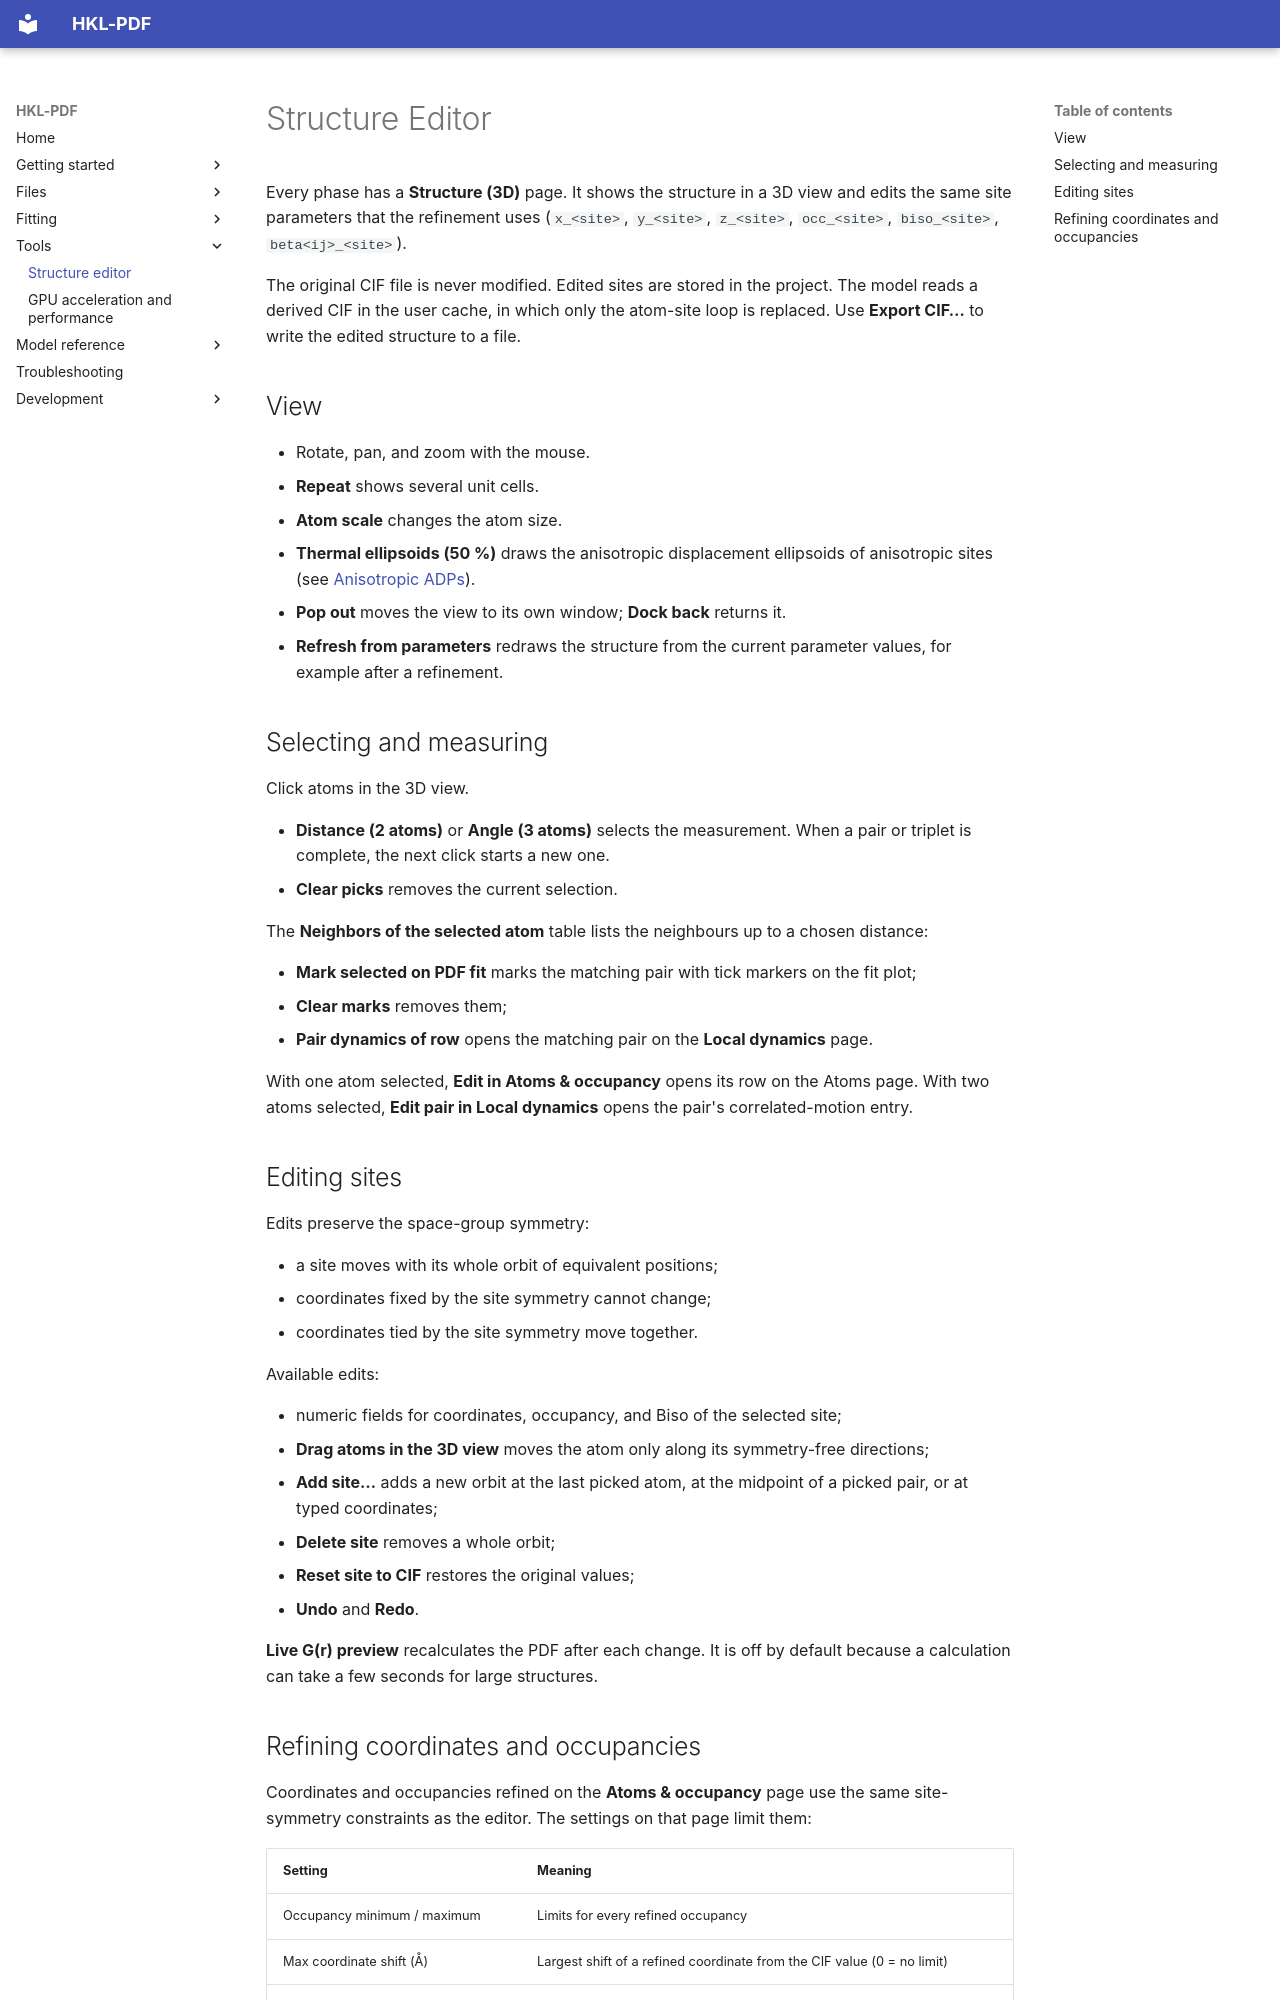

repository: MalaguttiMarcelo/HKL-PDF · page: structure-editor/index.html · generator: mkdocs

# Structure Editor

Every phase has a **Structure (3D)** page. It shows the structure in a 3D
view and edits the same site parameters that the refinement uses
(`x_<site>`, `y_<site>`, `z_<site>`, `occ_<site>`, `biso_<site>`,
`beta<ij>_<site>`).

The original CIF file is never modified. Edited sites are stored in the
project. The model reads a derived CIF in the user cache, in which only the
atom-site loop is replaced. Use **Export CIF…** to write the edited
structure to a file.

## View

- Rotate, pan, and zoom with the mouse.
- **Repeat** shows several unit cells.
- **Atom scale** changes the atom size.
- **Thermal ellipsoids (50 %)** draws the anisotropic displacement
  ellipsoids of anisotropic sites (see [Anisotropic ADPs](adp.md)).
- **Pop out** moves the view to its own window; **Dock back** returns it.
- **Refresh from parameters** redraws the structure from the current
  parameter values, for example after a refinement.

## Selecting and measuring

Click atoms in the 3D view.

- **Distance (2 atoms)** or **Angle (3 atoms)** selects the measurement.
  When a pair or triplet is complete, the next click starts a new one.
- **Clear picks** removes the current selection.

The **Neighbors of the selected atom** table lists the neighbours up to a
chosen distance:

- **Mark selected on PDF fit** marks the matching pair with tick markers on
  the fit plot;
- **Clear marks** removes them;
- **Pair dynamics of row** opens the matching pair on the
  **Local dynamics** page.

With one atom selected, **Edit in Atoms & occupancy** opens its row on the
Atoms page. With two atoms selected, **Edit pair in Local dynamics** opens
the pair's correlated-motion entry.

## Editing sites

Edits preserve the space-group symmetry:

- a site moves with its whole orbit of equivalent positions;
- coordinates fixed by the site symmetry cannot change;
- coordinates tied by the site symmetry move together.

Available edits:

- numeric fields for coordinates, occupancy, and Biso of the selected site;
- **Drag atoms in the 3D view** moves the atom only along its
  symmetry-free directions;
- **Add site…** adds a new orbit at the last picked atom, at the midpoint
  of a picked pair, or at typed coordinates;
- **Delete site** removes a whole orbit;
- **Reset site to CIF** restores the original values;
- **Undo** and **Redo**.

**Live G(r) preview** recalculates the PDF after each change. It is off by
default because a calculation can take a few seconds for large structures.
